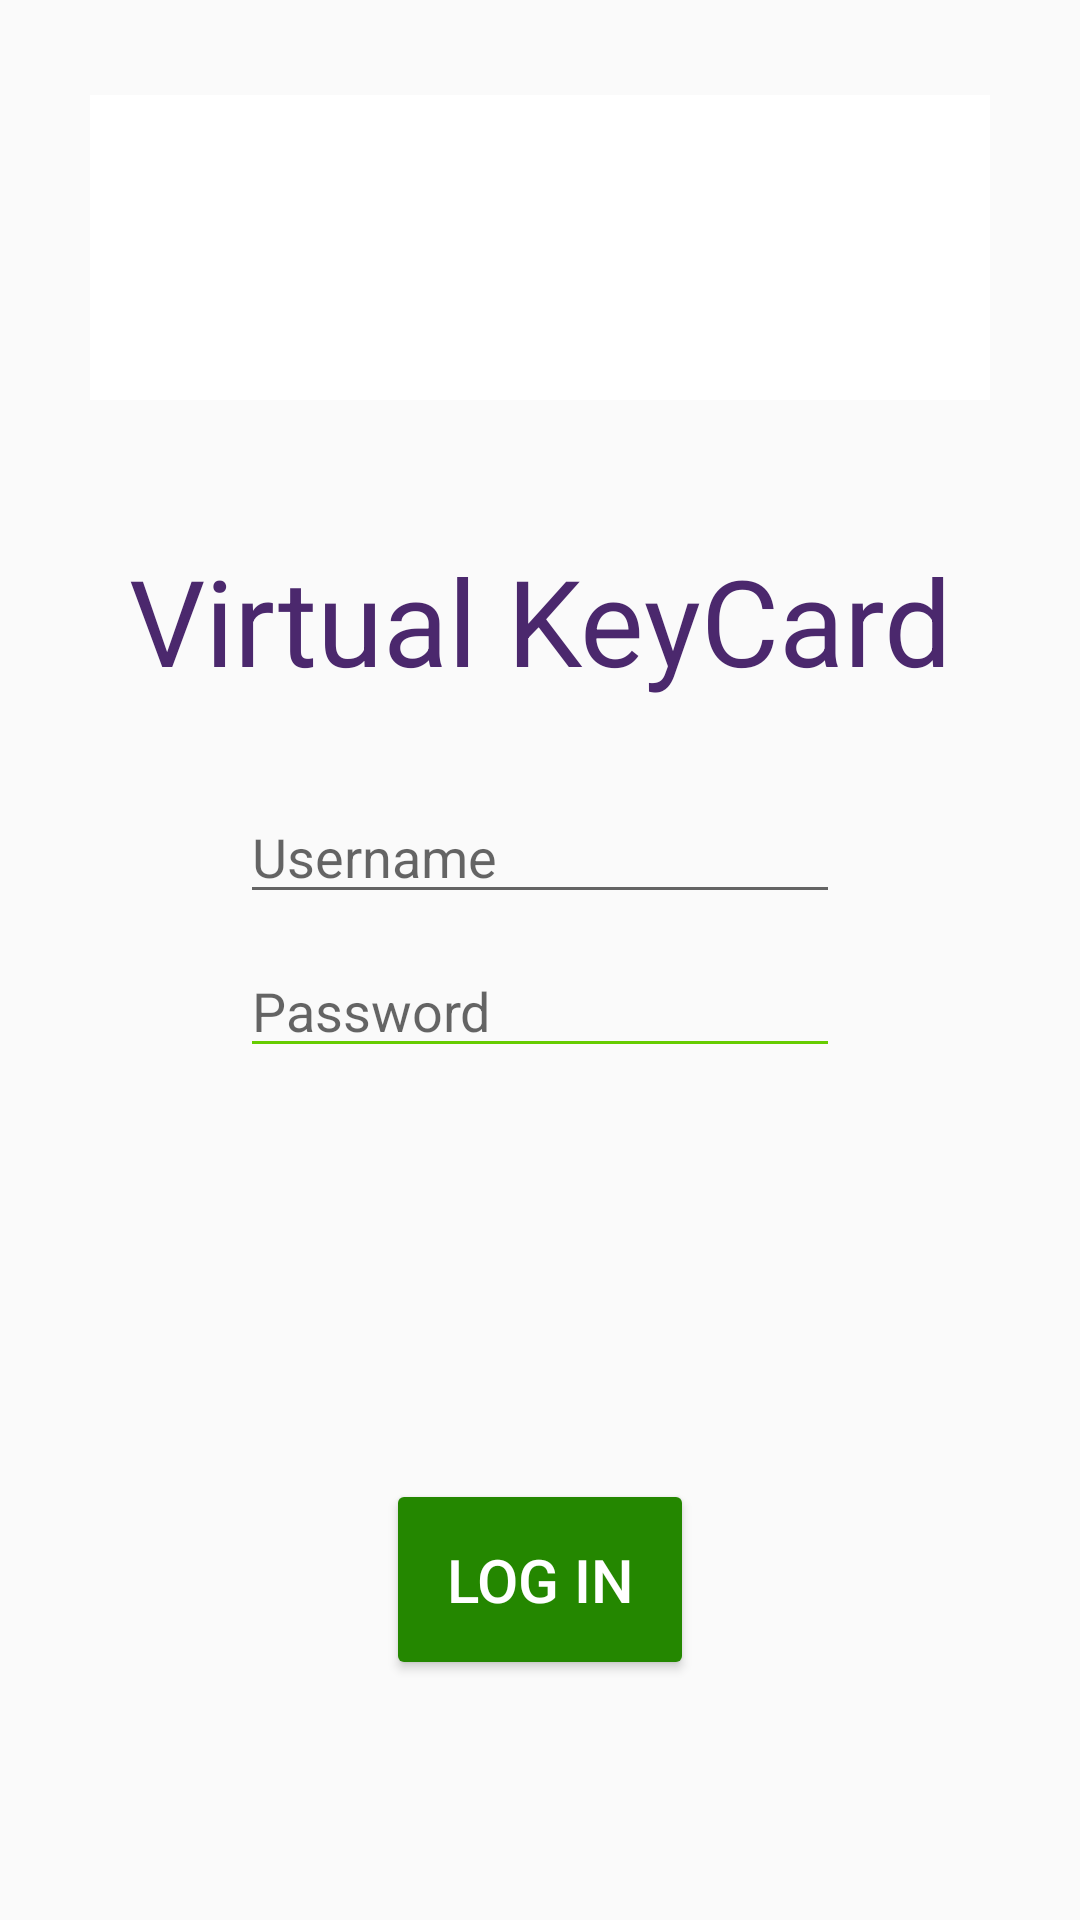

The Android layout XML behind this screen, and the referenced resources:
<!-- AndroidManifest.xml: application theme AppTheme -->
<!-- res/layout/activity_main.xml -->
<?xml version="1.0" encoding="utf-8"?>
<android.support.constraint.ConstraintLayout xmlns:android="http://schemas.android.com/apk/res/android"
    xmlns:app="http://schemas.android.com/apk/res-auto"
    xmlns:tools="http://schemas.android.com/tools"
    android:layout_width="match_parent"
    android:layout_height="match_parent"
    tools:context=".MainActivity">

    <ImageView
        android:layout_width="300dp"
        android:layout_height="wrap_content"
        android:src="@drawable/companylogo"
        app:layout_constraintLeft_toLeftOf="parent"
        app:layout_constraintRight_toRightOf="parent"
        app:layout_constraintTop_toTopOf="parent"
        />

    <TextView
        android:id="@+id/loginTextView"
        android:layout_width="wrap_content"
        android:layout_height="wrap_content"
        android:text="@string/virtual_keycard"
        android:textColor="#4B286D"
        android:textSize="40sp"
        app:layout_constraintLeft_toLeftOf="parent"
        app:layout_constraintRight_toRightOf="parent"
        app:layout_constraintTop_toTopOf="parent"
        android:layout_marginTop="180dp"
        />

    <EditText
        android:id="@+id/usernameEditText"
        android:layout_width="200dp"
        android:layout_height="wrap_content"
        android:hint="@string/username"
        app:layout_constraintLeft_toLeftOf="parent"
        app:layout_constraintRight_toRightOf="parent"
        app:layout_constraintTop_toBottomOf="@id/loginTextView"
        android:layout_marginTop="30dp"
        android:inputType="text"/>

    <EditText
        android:id="@+id/passwordEditText"
        android:layout_width="200dp"
        android:layout_height="wrap_content"
        android:hint="@string/password"
        app:layout_constraintLeft_toLeftOf="parent"
        app:layout_constraintRight_toRightOf="parent"
        app:layout_constraintTop_toBottomOf="@+id/usernameEditText"
        android:layout_marginTop="10dp"
        android:backgroundTint="@color/nfcGreen"
        android:inputType="textPassword"/>

    <Button
        android:id="@+id/buttonSendData"
        android:layout_width="wrap_content"
        android:layout_height="wrap_content"
        android:text="@string/log_in"
        app:layout_constraintRight_toRightOf="parent"
        app:layout_constraintLeft_toLeftOf="parent"
        app:layout_constraintBottom_toBottomOf="parent"
        android:layout_marginBottom="80dp"
        android:backgroundTint="@color/darkGreen"
        android:textColor="@color/white"
        android:textSize="20sp"
        android:padding="20dp"/>

</android.support.constraint.ConstraintLayout>
<!-- resources referenced by this layout -->
<resources>
  <color name="darkGreen">#248700</color>
  <color name="nfcGreen">#66CC00</color>
  <color name="white">#FFFFFF</color>
  <!-- drawable companylogo: png bitmap (drawable, 796 bytes) -->
  <string name="log_in">Log In</string>
  <string name="password">Password</string>
  <string name="username">Username</string>
  <string name="virtual_keycard">Virtual KeyCard</string>
  <style name="AppTheme" parent="Theme.AppCompat.Light.NoActionBar">
          
          <item name="colorPrimary">@color/nfcGreen</item>
          <item name="colorPrimaryDark">@color/nfcPurple</item>
          <item name="colorAccent">@color/nfcPurple</item>
      </style>
  <color name="nfcPurple">#4B286D</color>
</resources>
